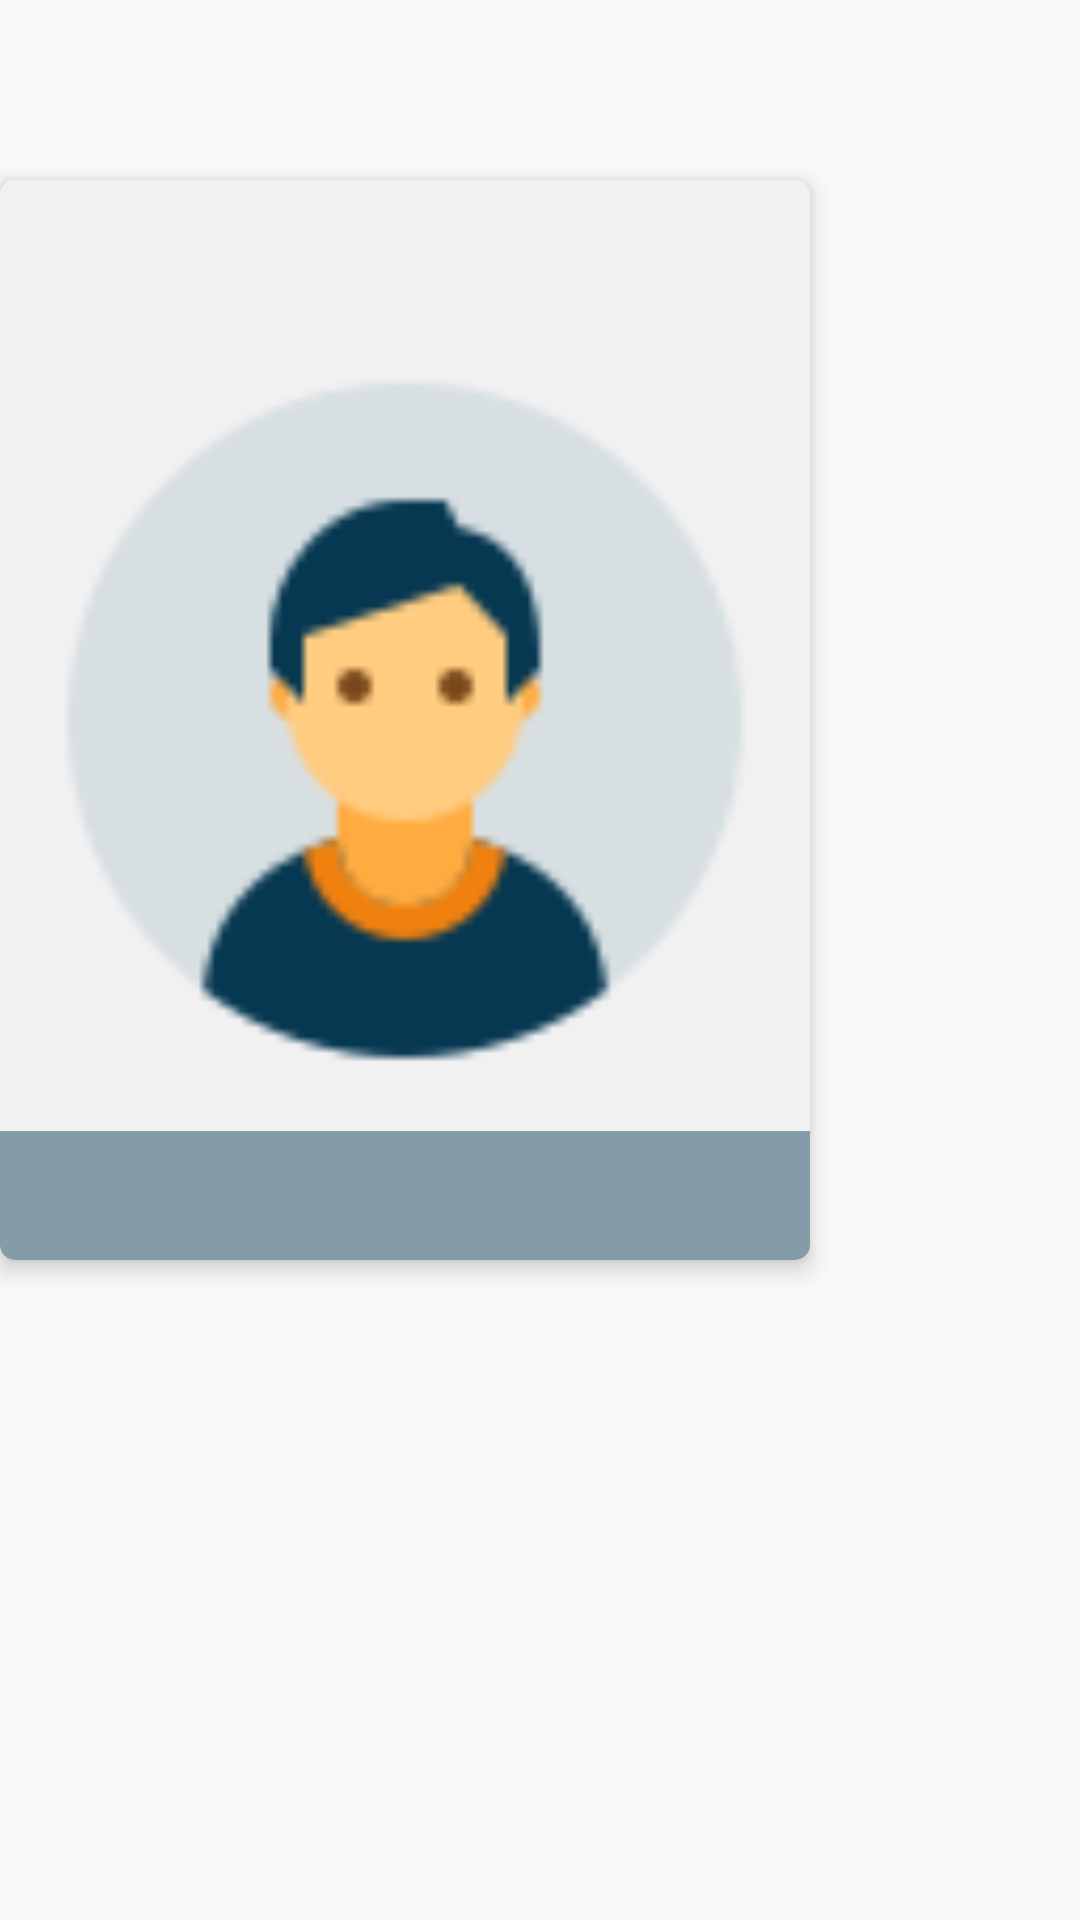

Produce the Android XML layout that renders to this screen, including the resource entries it uses.
<!-- AndroidManifest.xml: application theme AppTheme -->
<!-- res/layout/item.xml -->
<?xml version="1.0" encoding="utf-8"?>
<LinearLayout xmlns:android="http://schemas.android.com/apk/res/android"
    xmlns:app="http://schemas.android.com/apk/res-auto"
    xmlns:tools="http://schemas.android.com/tools"
    android:id="@+id/relativeCardLayout"
    android:layout_width="wrap_content"
    android:layout_height="wrap_content"
    android:orientation="vertical"
    android:layout_gravity="center">

    <androidx.cardview.widget.CardView
        android:id="@+id/cardView"
        android:layout_width="270dp"
        android:layout_height="360dp"
        app:cardElevation="5dp"
        app:cardCornerRadius="5dp"
        android:layout_marginTop="60dp">

        <RelativeLayout
            android:layout_width="wrap_content"
            android:layout_height="wrap_content"
            android:layout_gravity="center"
            android:background="@color/greyish">

            <ImageView
                android:id="@+id/imageOfProf"
                android:layout_width="match_parent"
                android:layout_height="match_parent"
                android:src="@drawable/male_default_image"
                android:transitionName="profileImg" />

            

            <LinearLayout
                android:layout_width="match_parent"
                android:layout_height="wrap_content"
                android:layout_alignBottom="@+id/imageOfProf"
                android:background="#75063852">

                <TextView
                    android:id="@+id/helloText"
                    android:layout_width="wrap_content"
                    android:layout_height="wrap_content"
                    android:textColor="@color/white"
                    android:textSize="20sp"
                    android:padding="8dp"
                    android:textStyle="bold"
                    android:transitionName="profileName"
                    tools:text="James Bond, 24" />

            </LinearLayout>

            <View
                android:id="@+id/item_swipe_left_indicator"
                android:layout_width="20dp"
                android:layout_height="20dp"
                android:layout_alignParentBottom="true"
                android:layout_margin="10dp"
                android:alpha="0"
                android:background="#A5F" />

            <View
                android:id="@+id/item_swipe_right_indicator"
                android:layout_width="20dp"
                android:layout_height="20dp"
                android:layout_alignParentRight="true"
                android:layout_alignParentBottom="true"
                android:layout_gravity="right"
                android:layout_margin="10dp"
                android:alpha="0"
                android:background="#5AF" />

        </RelativeLayout>
    </androidx.cardview.widget.CardView>
</LinearLayout>
<!-- resources referenced by this layout -->
<resources>
  <color name="greyish">#FFF2F1F2</color>
  <color name="white">#FFFFFF</color>
  <!-- drawable male_default_image: png bitmap (drawable, 3785 bytes) -->
  <style name="AppTheme" parent="Theme.MaterialComponents.Light.NoActionBar.Bridge">
          
          <item name="colorPrimary">@color/colorPrimary</item>
          <item name="colorPrimaryDark">@color/colorPrimaryDark</item>
          <item name="colorAccent">@color/white</item>
  
          
  
      </style>
  <color name="colorPrimary">#2B2D42</color>
  <color name="colorPrimaryDark">#002542</color>
</resources>
